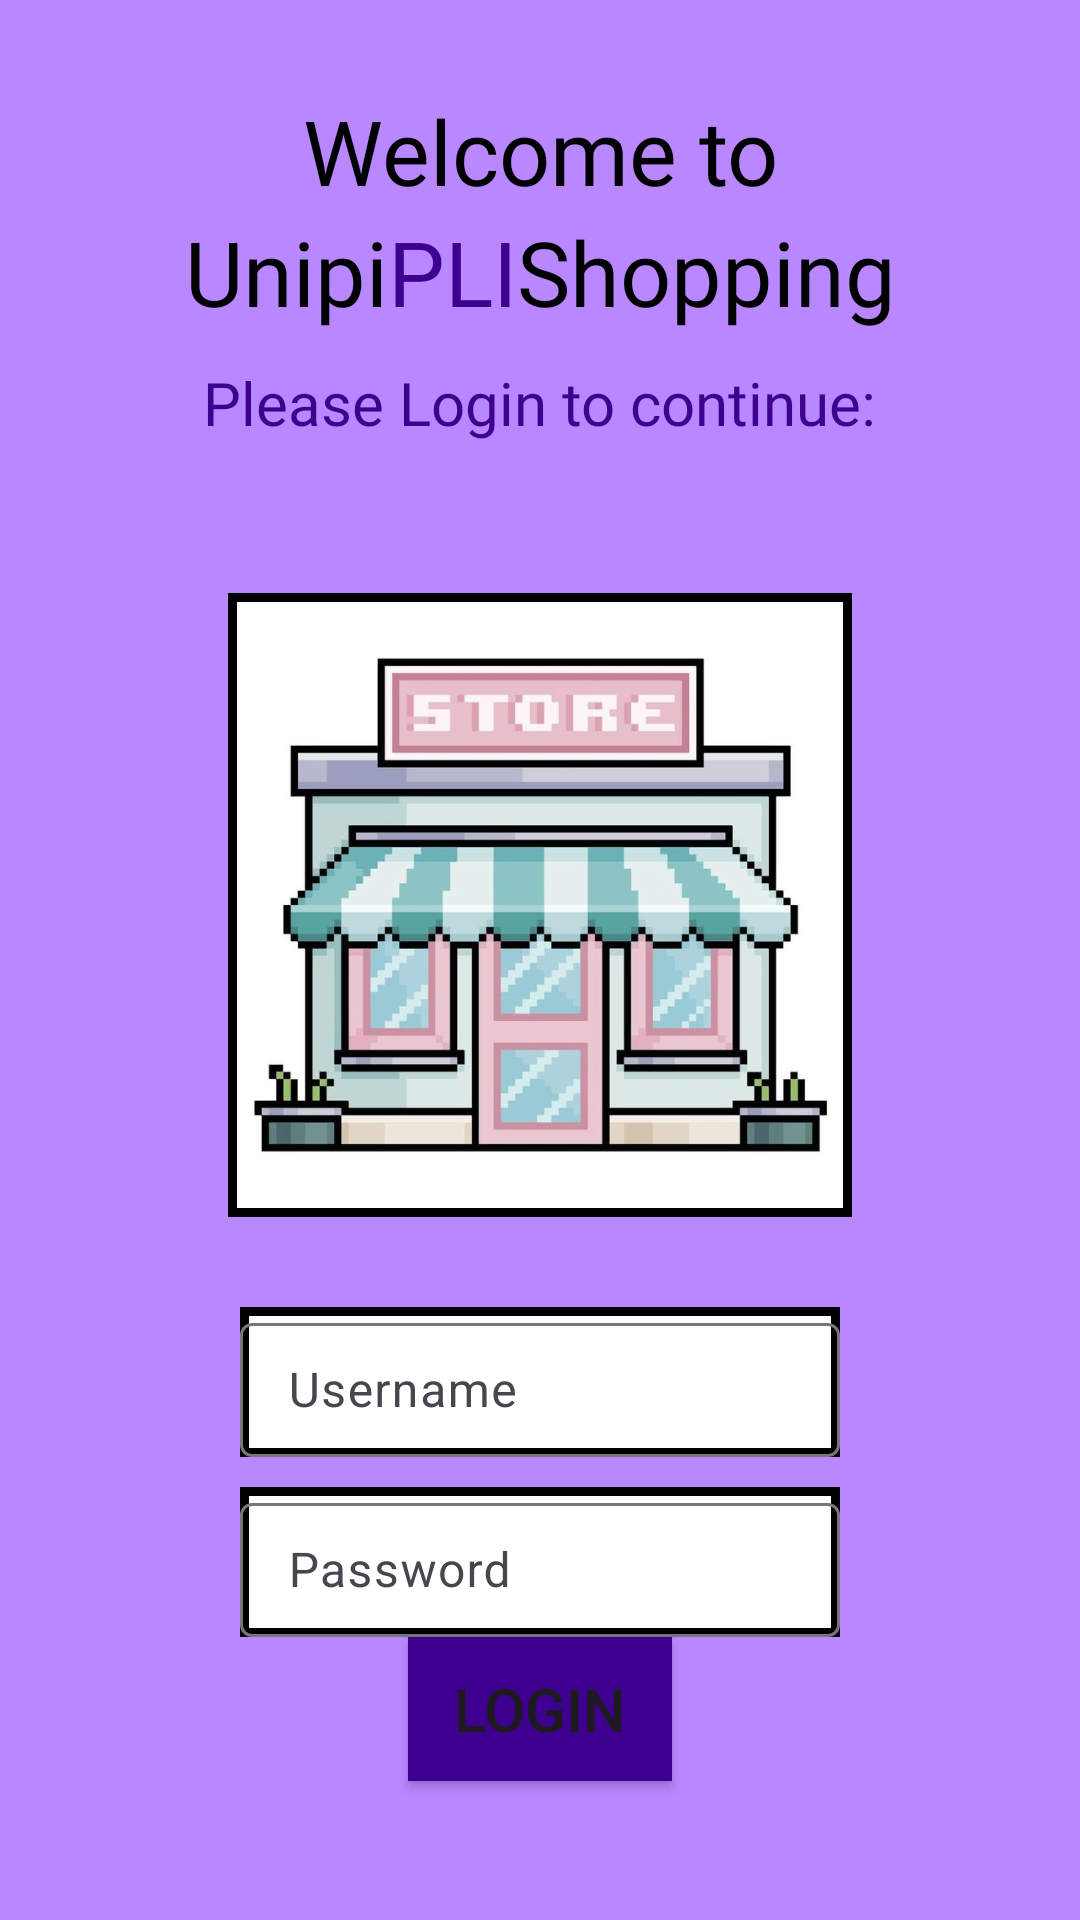

Layout XML and referenced resources for this Android screen:
<!-- AndroidManifest.xml: application theme Theme.UnipiShopping -->
<!-- res/layout/activity_login.xml -->
<?xml version="1.0" encoding="utf-8"?>
<androidx.constraintlayout.widget.ConstraintLayout xmlns:android="http://schemas.android.com/apk/res/android"
    xmlns:app="http://schemas.android.com/apk/res-auto"
    xmlns:tools="http://schemas.android.com/tools"
    android:id="@+id/main"
    android:layout_width="match_parent"
    android:layout_height="match_parent"
    android:background="@color/lilac"
    tools:context=".ui.LoginActivity">


    <TextView
        android:id="@+id/textView"
        android:layout_width="wrap_content"
        android:layout_height="wrap_content"
        android:text="@string/title_part1"
        android:fontFamily="@font/pixelify_sans_variable_font_wght"
        android:textSize="@dimen/main_title"
        android:textColor="@color/black"
        android:layout_marginTop="@dimen/title_margin"
        app:layout_constraintEnd_toEndOf="parent"
        app:layout_constraintStart_toStartOf="parent"
        app:layout_constraintTop_toTopOf="parent" />

    <LinearLayout
        android:id="@+id/linearLayout"
        android:layout_width="wrap_content"
        android:layout_height="wrap_content"
        android:gravity="center"
        android:orientation="horizontal"
        app:layout_constraintEnd_toEndOf="parent"
        app:layout_constraintStart_toStartOf="parent"
        app:layout_constraintTop_toBottomOf="@+id/textView">

        <TextView
            android:id="@+id/textView4"
            android:layout_width="wrap_content"
            android:layout_height="wrap_content"
            android:text="@string/title_part2"
            android:fontFamily="@font/pixelify_sans_bold"
            android:textSize="@dimen/main_title"
            android:textColor="@color/black"
            tools:layout_editor_absoluteX="86dp"
            tools:layout_editor_absoluteY="133dp" />

        <TextView
            android:id="@+id/textView5"
            android:layout_width="wrap_content"
            android:layout_height="wrap_content"
            android:text="@string/title_part3"
            android:fontFamily="@font/pixelify_sans_bold"
            android:textSize="@dimen/main_title"
            android:textColor="@color/bold_purple"
            tools:layout_editor_absoluteX="176dp"
            tools:layout_editor_absoluteY="132dp" />

        <TextView
            android:id="@+id/textView6"
            android:layout_width="wrap_content"
            android:layout_height="wrap_content"
            android:text="@string/title_part4"
            android:fontFamily="@font/pixelify_sans_bold"
            android:textSize="@dimen/main_title"
            android:textColor="@color/black"
            tools:layout_editor_absoluteX="263dp"
            tools:layout_editor_absoluteY="133dp" />
    </LinearLayout>

    <TextView
        android:id="@+id/textView7"
        android:layout_width="wrap_content"
        android:layout_height="wrap_content"
        android:text="@string/login_bellow"
        android:fontFamily="@font/pixelify_sans_variable_font_wght"
        android:textSize="@dimen/sub_title"
        android:textColor="@color/bold_purple"
        android:layout_marginTop="@dimen/sub_margin"
        app:layout_constraintEnd_toEndOf="parent"
        app:layout_constraintStart_toStartOf="parent"
        app:layout_constraintTop_toBottomOf="@+id/linearLayout" />

    <FrameLayout
        android:id="@+id/frameLayout5"
        android:layout_width="wrap_content"
        android:layout_height="wrap_content"
        android:layout_marginTop="@dimen/img_margin"
        android:background="@drawable/stroke"
        android:padding="4dp"
        app:layout_constraintEnd_toEndOf="parent"
        app:layout_constraintStart_toStartOf="parent"
        app:layout_constraintTop_toBottomOf="@+id/textView7">

        <ImageView
            android:id="@+id/imageView2"
            android:layout_width="@dimen/main_img"
            android:layout_height="@dimen/main_img"
            app:srcCompat="@drawable/store_icon" />
    </FrameLayout>

    <com.google.android.material.textfield.TextInputLayout
        android:id="@+id/textInputLayout3"
        android:layout_width="200dp"
        android:layout_height="50dp"
        android:layout_marginTop="@dimen/title_margin"
        android:background="@drawable/stroke"
        app:layout_constraintEnd_toEndOf="parent"
        app:layout_constraintStart_toStartOf="parent"
        app:layout_constraintTop_toBottomOf="@+id/frameLayout5">

        <com.google.android.material.textfield.TextInputEditText
            android:id="@+id/etLoginUsername"
            android:layout_width="match_parent"
            android:layout_height="wrap_content"
            android:hint="@string/username_login" />
    </com.google.android.material.textfield.TextInputLayout>

    <com.google.android.material.textfield.TextInputLayout
        android:id="@+id/textInputLayout4"
        android:layout_width="200dp"
        android:layout_height="50dp"
        android:layout_marginTop="@dimen/sub_margin"
        android:background="@drawable/stroke"
        app:layout_constraintEnd_toEndOf="parent"
        app:layout_constraintStart_toStartOf="parent"
        app:layout_constraintTop_toBottomOf="@+id/textInputLayout3">

        <com.google.android.material.textfield.TextInputEditText
            android:id="@+id/etLoginPassword"
            android:layout_width="match_parent"
            android:layout_height="wrap_content"
            android:hint="@string/password_login" />
    </com.google.android.material.textfield.TextInputLayout>

    <Button
        android:id="@+id/btnLogin"
        android:layout_width="wrap_content"
        android:layout_height="wrap_content"
        android:background="@color/bold_purple"
        android:text="@string/login_button"
        android:textSize="@dimen/login_btn"
        android:layout_marginTop="@dimen/login_btn_margin"
        app:layout_constraintEnd_toEndOf="parent"
        app:layout_constraintStart_toStartOf="parent"
        app:layout_constraintTop_toBottomOf="@+id/textInputLayout4" />

</androidx.constraintlayout.widget.ConstraintLayout>
<!-- resources referenced by this layout -->
<resources>
  <color name="black">#FF000000</color>
  <color name="bold_purple">#3e008f</color>
  <color name="lilac">#b987ff</color>
  <dimen name="img_margin">50sp</dimen>
  <dimen name="login_btn">20sp</dimen>
  <dimen name="main_img">200sp</dimen>
  <dimen name="main_title">30sp</dimen>
  <dimen name="sub_margin">10sp</dimen>
  <dimen name="sub_title">20sp</dimen>
  <dimen name="title_margin">30sp</dimen>
  <!-- drawable store_icon: jpg bitmap (drawable, 51463 bytes) -->
  <!-- drawable stroke (drawable) -->
  <?xml version="1.0" encoding="utf-8"?>
  <shape xmlns:android="http://schemas.android.com/apk/res/android"
      android:shape="rectangle">
  
      <solid android:color="@android:color/white"/>
      <stroke android:width="3dp" android:color="@color/black"/>
  </shape>
  <string name="login_bellow">Please Login to continue:</string>
  <string name="login_button">Login</string>
  <string name="password_login">Password</string>
  <string name="title_part1">Welcome to</string>
  <string name="title_part2" translatable="false">Unipi</string>
  <string name="title_part3" translatable="false">PLI</string>
  <string name="title_part4" translatable="false">Shopping</string>
  <string name="username_login">Username</string>
  <style name="Theme.UnipiShopping" parent="Base.Theme.UnipiShopping" />
  <style name="Base.Theme.UnipiShopping" parent="Theme.Material3.DayNight.NoActionBar">
          
          
      </style>
</resources>
